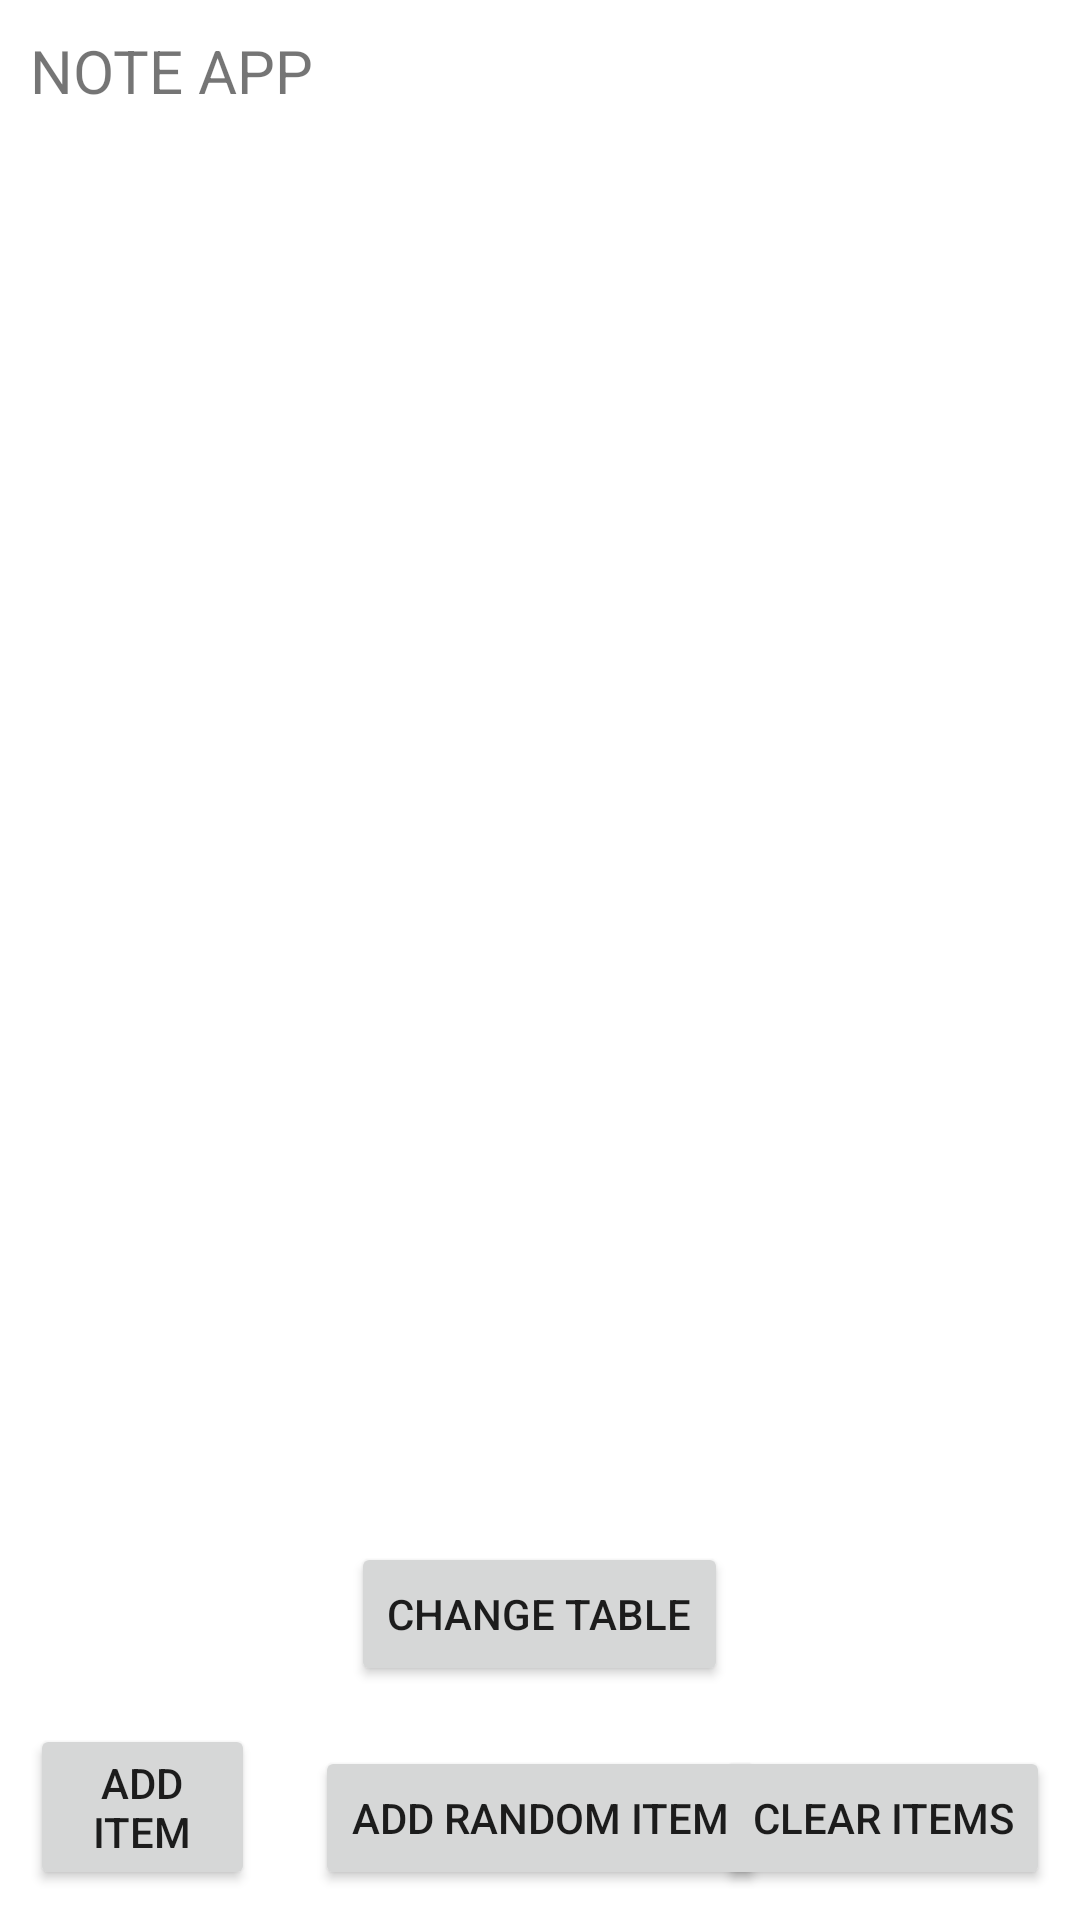

Produce the Android XML layout that renders to this screen, including the resource entries it uses.
<!-- AndroidManifest.xml: application theme Theme.NoteappV2 -->
<!-- res/layout/activity_main.xml -->
<?xml version="1.0" encoding="utf-8"?>
<RelativeLayout
    xmlns:android="http://schemas.android.com/apk/res/android"
    xmlns:app="http://schemas.android.com/apk/res-auto"
    xmlns:tools="http://schemas.android.com/tools"
    android:layout_width="match_parent"
    android:layout_height="match_parent"
    tools:context=".MainActivity">

    <TextView
        android:id="@+id/note_title"
        android:layout_width="wrap_content"
        android:layout_height="wrap_content"
        android:textAllCaps="true"
        android:text="Note App"
        android:layout_margin="10dp"
        android:textSize="20sp"
        app:layout_constraintBottom_toBottomOf="parent"
        app:layout_constraintLeft_toLeftOf="parent"
        app:layout_constraintRight_toRightOf="parent"
        app:layout_constraintTop_toTopOf="parent" />

    <androidx.recyclerview.widget.RecyclerView
        android:id="@+id/note_recycler_view"
        android:layout_width="match_parent"
        android:layout_height="wrap_content"
        android:layout_above="@id/change_table_button"
        android:layout_below="@id/note_title"
        android:layout_margin="10dp"
        android:padding="10dp" />

    <androidx.appcompat.widget.AppCompatButton
        android:id="@+id/change_table_button"
        android:layout_width="wrap_content"
        android:layout_height="wrap_content"
        android:layout_centerInParent="true"
        android:layout_above="@id/add_random_button"
        android:layout_margin="10dp"
        android:text="Change Table" />

    <androidx.appcompat.widget.AppCompatButton
        android:id="@+id/add_button"
        android:layout_width="wrap_content"
        android:layout_height="wrap_content"
        android:layout_alignParentStart="true"
        android:layout_alignParentBottom="true"
        android:layout_margin="10dp"
        android:layout_toLeftOf="@id/add_random_button"
        android:text="Add Item" />

    <androidx.appcompat.widget.AppCompatButton
        android:id="@+id/add_random_button"
        android:text="Add Random Item"
        android:layout_width="wrap_content"
        android:layout_height="wrap_content"
        android:layout_margin="10dp"
        android:layout_centerInParent="true"
        android:layout_alignParentBottom="true"/>

    <androidx.appcompat.widget.AppCompatButton
        android:id="@+id/clear_button"
        android:text="Clear Items"
        android:layout_width="wrap_content"
        android:layout_height="wrap_content"
        android:layout_margin="10dp"
        android:layout_alignParentEnd="true"
        android:layout_alignParentBottom="true"/>

</RelativeLayout>
<!-- resources referenced by this layout -->
<resources>
  <style name="Theme.NoteappV2" parent="Theme.MaterialComponents.DayNight.DarkActionBar">
          
          <item name="colorPrimary">@color/purple_500</item>
          <item name="colorPrimaryVariant">@color/purple_700</item>
          <item name="colorOnPrimary">@color/white</item>
          
          <item name="colorSecondary">@color/teal_200</item>
          <item name="colorSecondaryVariant">@color/teal_700</item>
          <item name="colorOnSecondary">@color/black</item>
          
          <item name="android:statusBarColor" tools:targetApi="l">?attr/colorPrimaryVariant</item>
          
      </style>
  <!-- not gathered from this repository: default colours our renderer supplied (Android Studio template values) -->
  <color name="purple_500">#FF6200EE</color>
  <color name="purple_700">#FF3700B3</color>
  <color name="teal_200">#FF03DAC5</color>
  <color name="teal_700">#FF018786</color>
  <color name="black">#FF000000</color>
  <color name="white">#FFFFFFFF</color>
</resources>
